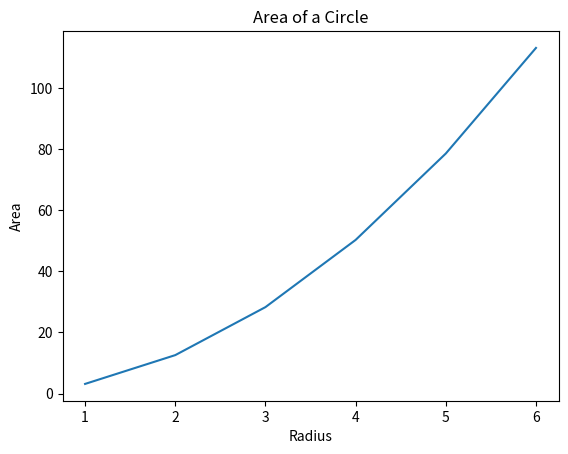

Here is the Python script that generated this plot:
import matplotlib.pyplot as plt

radius = [1.0, 2.0, 3.0, 4.0, 5.0, 6.0]
area = [3.14159, 12.56636, 28.27431, 50.26544, 78.53975, 113.09724]
plt.plot(radius, area)
plt.xlabel('Radius')
plt.ylabel('Area')
plt.title('Area of a Circle')
plt.show()
